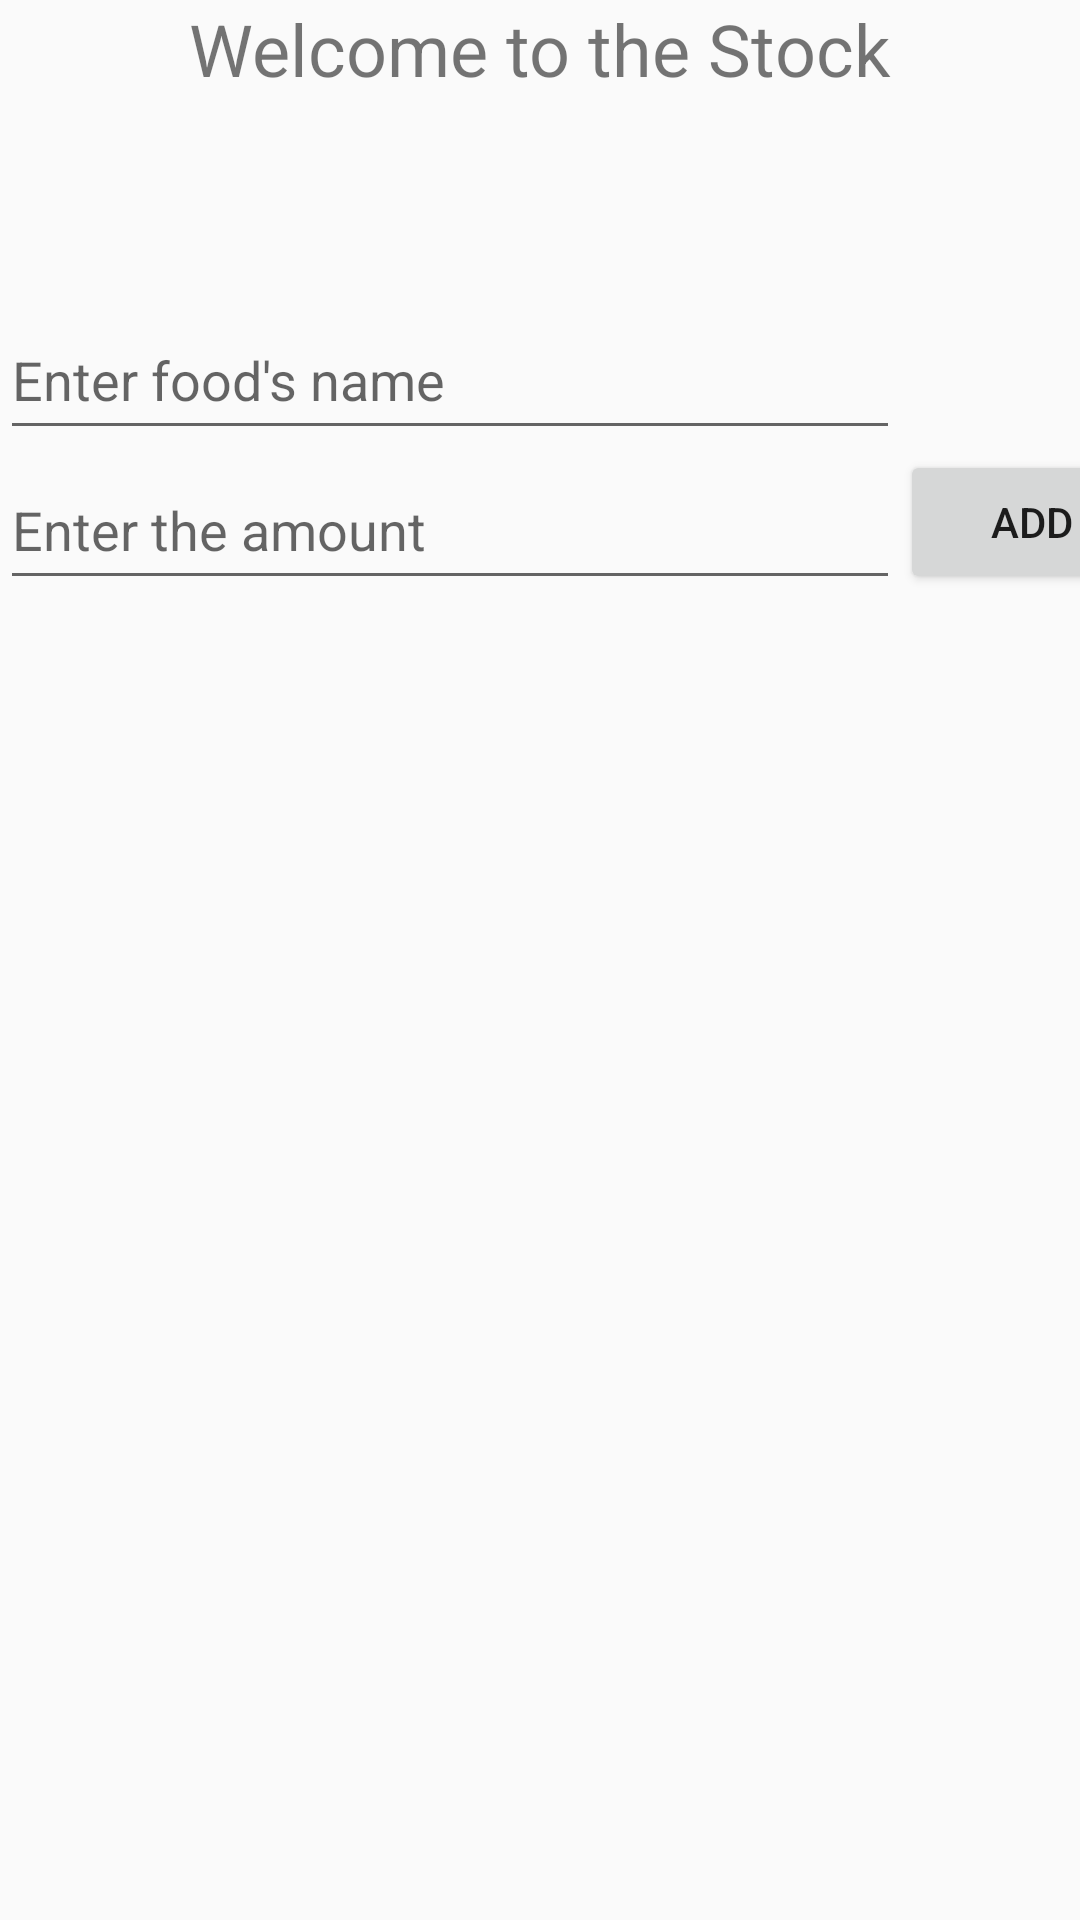

Layout XML and referenced resources for this Android screen:
<!-- AndroidManifest.xml: application theme Theme.AppCompat.DayNight.DarkActionBar -->
<!-- res/layout/activity_shopping_list.xml -->
<?xml version="1.0" encoding="utf-8"?>
<androidx.constraintlayout.widget.ConstraintLayout xmlns:android="http://schemas.android.com/apk/res/android"
    xmlns:app="http://schemas.android.com/apk/res-auto"
    xmlns:tools="http://schemas.android.com/tools"
    android:id="@+id/main"
    android:layout_width="match_parent"
    android:layout_height="match_parent"
    tools:context=".stocks.ShoppingListActivity">


    <TextView
        android:id="@+id/shoppingList_title"
        android:layout_width="wrap_content"
        android:layout_height="35dp"
        android:text="@string/welcome_to_the_stock"
        android:textSize="24sp"
        app:layout_constraintTop_toTopOf="parent"
        app:layout_constraintStart_toStartOf="parent"
        app:layout_constraintEnd_toEndOf="parent" />
    <EditText
        android:id="@+id/foodNameSLEditText"
        android:layout_width="300dp"
        android:layout_height="50dp"
        android:layout_marginTop="100dp"
        android:hint="@string/enter_food_s_name"
        app:layout_constraintStart_toStartOf="parent"
        app:layout_constraintTop_toTopOf="parent" />

    <EditText
        android:id="@+id/foodQuantitySLEditText"
        android:layout_width="300dp"
        android:layout_height="50dp"
        android:inputType="number"
        android:hint="@string/enter_the_amount"
        app:layout_constraintStart_toStartOf="parent"
        app:layout_constraintTop_toBottomOf="@+id/foodNameSLEditText"
        />

    <androidx.recyclerview.widget.RecyclerView
        android:id="@+id/displayStock"
        android:layout_width="412dp"
        android:layout_height="450dp"
        android:layout_marginTop="210dp"
        android:text="TextView"
        app:layout_constraintStart_toStartOf="parent"

        app:layout_constraintTop_toTopOf="parent" />

    <Button
        android:id="@+id/addToTheSLButton"
        android:layout_width="wrap_content"
        android:layout_height="wrap_content"
        android:text="@string/addStock"
        app:layout_constraintStart_toEndOf="@+id/foodQuantitySLEditText"
        app:layout_constraintTop_toBottomOf="@+id/foodNameSLEditText"
        />

    <Button
        android:id="@+id/BackToStockButton"
        android:layout_width="wrap_content"
        android:layout_height="wrap_content"
        android:text="@string/back"
        app:layout_constraintEnd_toEndOf="parent"
        app:layout_constraintStart_toStartOf="@id/displayStock"
        app:layout_constraintTop_toBottomOf="@+id/displayStock"
       />

    <Button
        android:id="@+id/BoughtToStockButton"
        android:layout_width="wrap_content"
        android:layout_height="wrap_content"
        android:text="@string/bought"
        app:layout_constraintEnd_toEndOf="parent"
        app:layout_constraintStart_toStartOf="@id/BackToStockButton"
        app:layout_constraintTop_toBottomOf="@+id/displayStock"
        />

</androidx.constraintlayout.widget.ConstraintLayout>
<!-- resources referenced by this layout -->
<resources>
  <string name="addStock">add</string>
  <string name="back">Back</string>
  <string name="bought">bought</string>
  <string name="enter_food_s_name">Enter food\'s name</string>
  <string name="enter_the_amount">Enter the amount</string>
  <string name="welcome_to_the_stock">Welcome to the Stock</string>
</resources>
